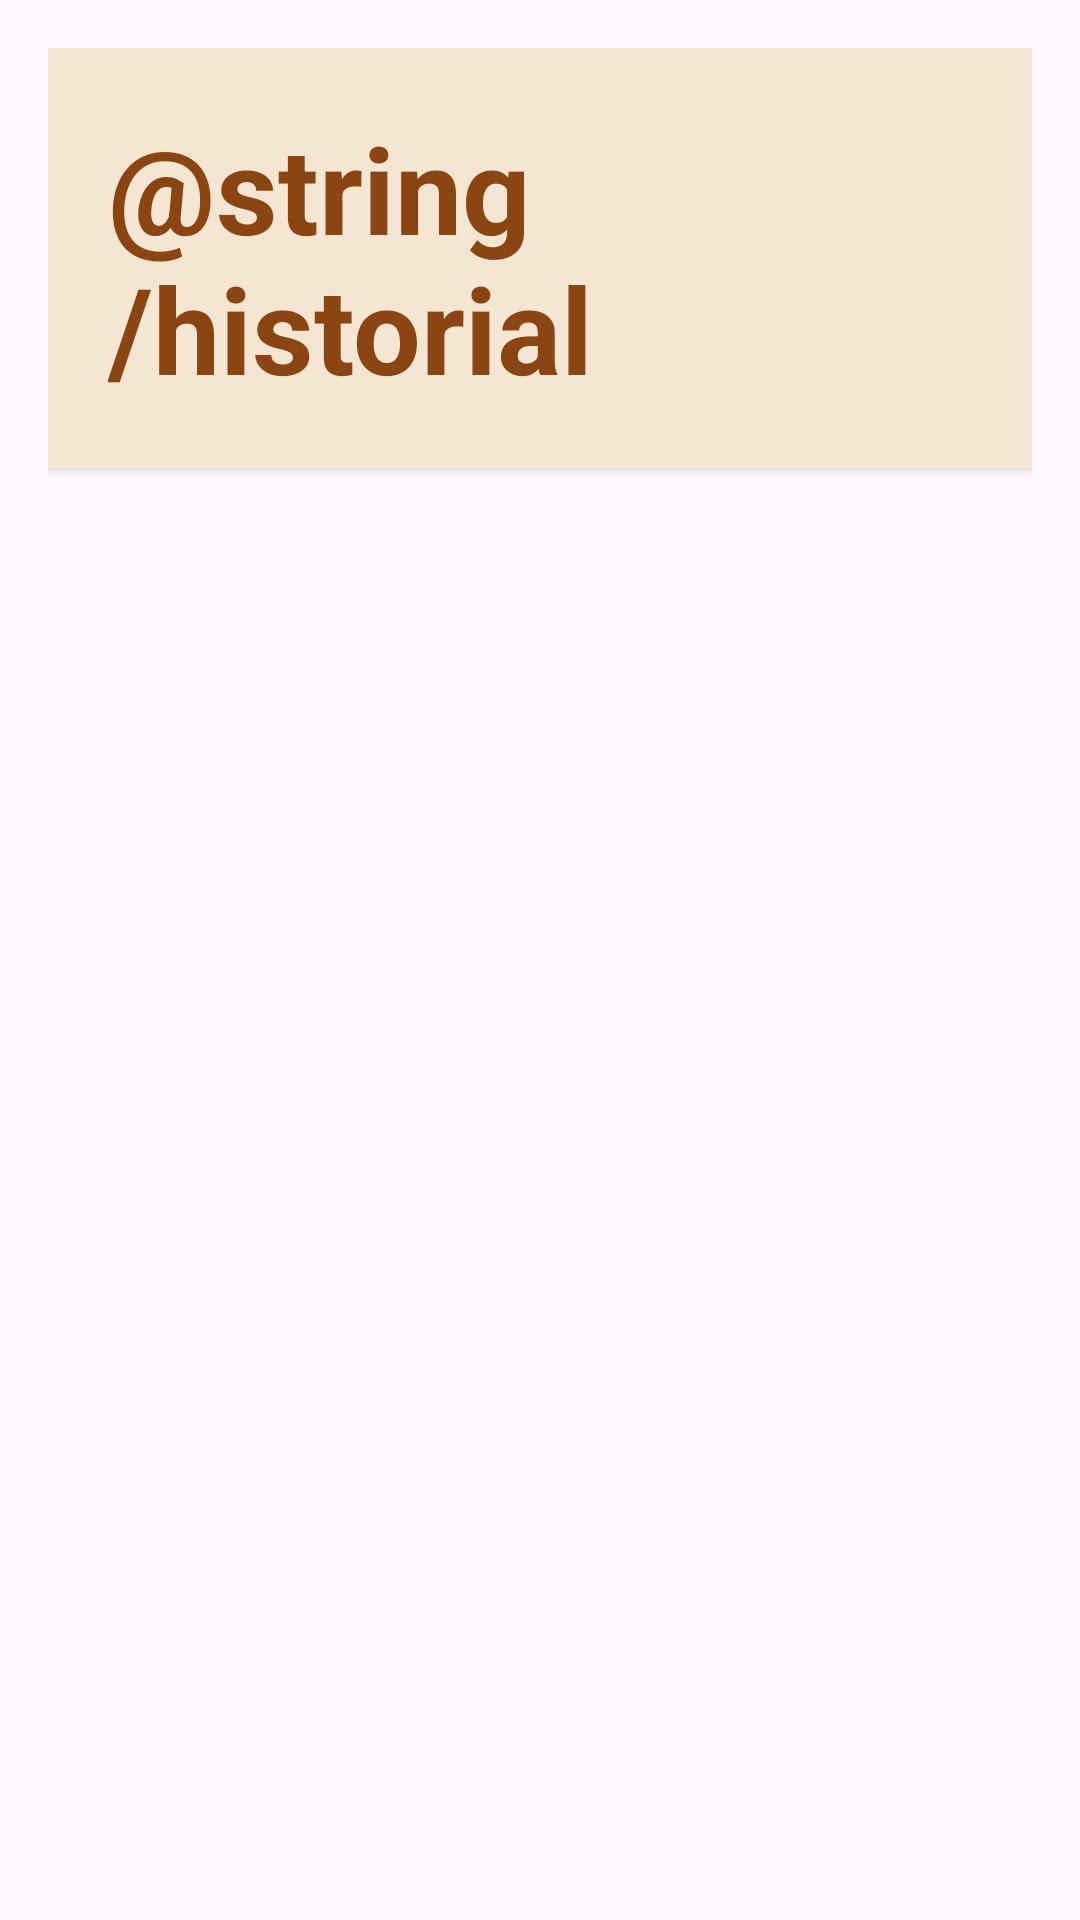

Reconstruct the res/layout file that produces this screen, plus the resources it refers to.
<!-- AndroidManifest.xml: application theme Theme.Tarea_02 -->
<!-- res/layout/activity_historial.xml -->
<?xml version="1.0" encoding="utf-8"?>
<ScrollView xmlns:android="http://schemas.android.com/apk/res/android"
    xmlns:tools="http://schemas.android.com/tools"
    android:id="@+id/main"
    android:layout_width="match_parent"
    android:layout_height="match_parent"
    tools:context=".HistorialActivity">

    <LinearLayout
        android:layout_width="match_parent"
        android:layout_height="wrap_content"
        android:orientation="vertical"
        android:padding="16dp">

        
        <RelativeLayout
            android:layout_width="match_parent"
            android:layout_height="wrap_content"
            android:padding="20dp"
            android:background="#F5E6D3"
            android:layout_marginBottom="24dp"
            android:elevation="2dp">

            <ImageView
                android:id="@+id/btn_back"
                android:layout_width="50dp"
                android:layout_height="50dp"
                android:layout_alignParentStart="true"
                android:layout_centerVertical="true"
                android:src="@drawable/back_arrow"
                android:contentDescription="@string/desc_atras" />

            <TextView
                android:id="@+id/txt_titulo_historial"
                android:layout_width="wrap_content"
                android:layout_height="wrap_content"
                android:layout_centerInParent="true"
                android:text="@string/historial"
                android:textColor="#8B4513"
                android:textSize="40sp"
                android:textStyle="bold" />


        </RelativeLayout>


        
        <LinearLayout
            android:id="@+id/layoutHistorial"
            android:layout_width="match_parent"
            android:layout_height="wrap_content"
            android:orientation="vertical">
        </LinearLayout>

    </LinearLayout>

</ScrollView>
<!-- resources referenced by this layout -->
<resources>
  <string name="desc_atras">Icono de botón de flecha hacia atrás</string>
  <style name="Theme.Tarea_02" parent="Base.Theme.Tarea_02" />
  <style name="Base.Theme.Tarea_02" parent="Theme.Material3.DayNight.NoActionBar">
          
          
      </style>
</resources>
